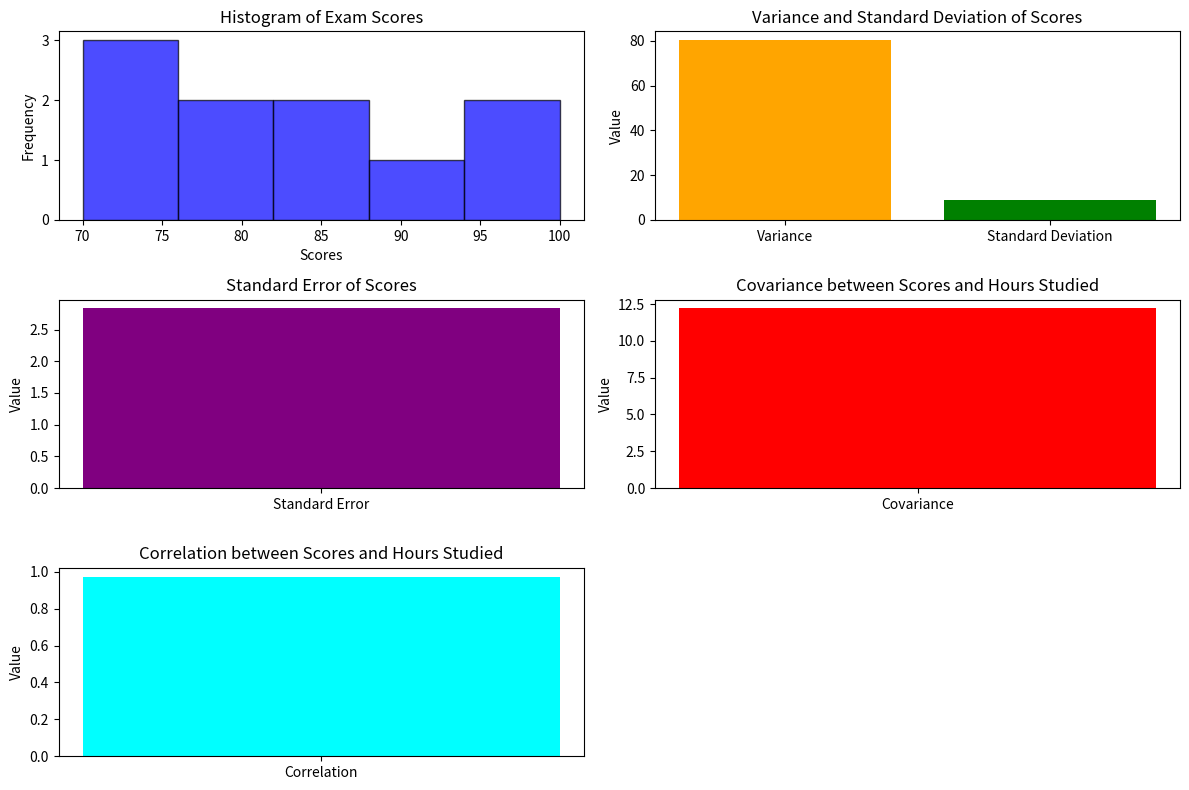

Write the Python code that produced this figure.
# import numpy as np
# import matplotlib.pyplot as plt

# # Mean :
# data = np.array([10, 20, 30, 40, 50]);
# mean = np.mean(data);

# plt.subplot(2,1,1);
# plt.plot(data, label = "Data points");
# plt.axhline(y = mean, color ='r', label ="Mean")
# plt.title("Mean of data");
# plt.legend();



# # Mean and SD :
# std = np.std(data);
# plt.subplot(2,1,2);
# plt.hist(data,bins = 5, alpha = 0.7);
# plt.axvline(mean,color = 'r', label = "Mean");
# plt.axvspan(mean-std,mean+std, alpha = 0.2, color = "green", label = "1 SD");
# plt.legend();
# plt.show();
#..........................................................................

import numpy as np
import matplotlib.pyplot as plt

# Example datasets
scores = np.array([70, 75, 80, 85, 90, 95, 85, 80, 75, 100])
hours_studied = np.array([1, 2, 2, 3, 4, 5, 3, 2, 1, 5])

# 1. Mean
mean_score = np.mean(scores)
print(f"Mean Score: {mean_score}")

# 2. Variance
variance_score = np.var(scores, ddof=0)  # Population variance
print(f"Variance Score: {variance_score}")

# 3. Standard Deviation
std_dev_score = np.sqrt(variance_score)
print(f"Standard Deviation Score: {std_dev_score}")

# 4. Standard Error
std_error_score = std_dev_score / np.sqrt(len(scores))
print(f"Standard Error Score: {std_error_score}")

# 5. Covariance
covariance = np.cov(scores, hours_studied, ddof=0)[0][1]
print(f"Covariance: {covariance}")

# 6. Correlation
correlation = np.corrcoef(scores, hours_studied)[0][1]
print(f"Correlation: {correlation}")

# Plotting graphs for each term

# Histogram of Scores
plt.figure(figsize=(12, 8))

plt.subplot(3, 2, 1)
plt.hist(scores, bins=5, alpha=0.7, color='blue', edgecolor='black')
plt.title('Histogram of Exam Scores')
plt.xlabel('Scores')
plt.ylabel('Frequency')

# Variance and Standard Deviation
plt.subplot(3, 2, 2)
plt.bar(['Variance', 'Standard Deviation'], [variance_score, std_dev_score], color=['orange', 'green'])
plt.title('Variance and Standard Deviation of Scores')
plt.ylabel('Value')

# Standard Error
plt.subplot(3, 2, 3)
plt.bar(['Standard Error'], [std_error_score], color='purple')
plt.title('Standard Error of Scores')
plt.ylabel('Value')

# Covariance
plt.subplot(3, 2, 4)
plt.bar(['Covariance'], [covariance], color='red')
plt.title('Covariance between Scores and Hours Studied')
plt.ylabel('Value')

# Correlation
plt.subplot(3, 2, 5)
plt.bar(['Correlation'], [correlation], color='cyan')
plt.title('Correlation between Scores and Hours Studied')
plt.ylabel('Value')

plt.tight_layout()
plt.show()





